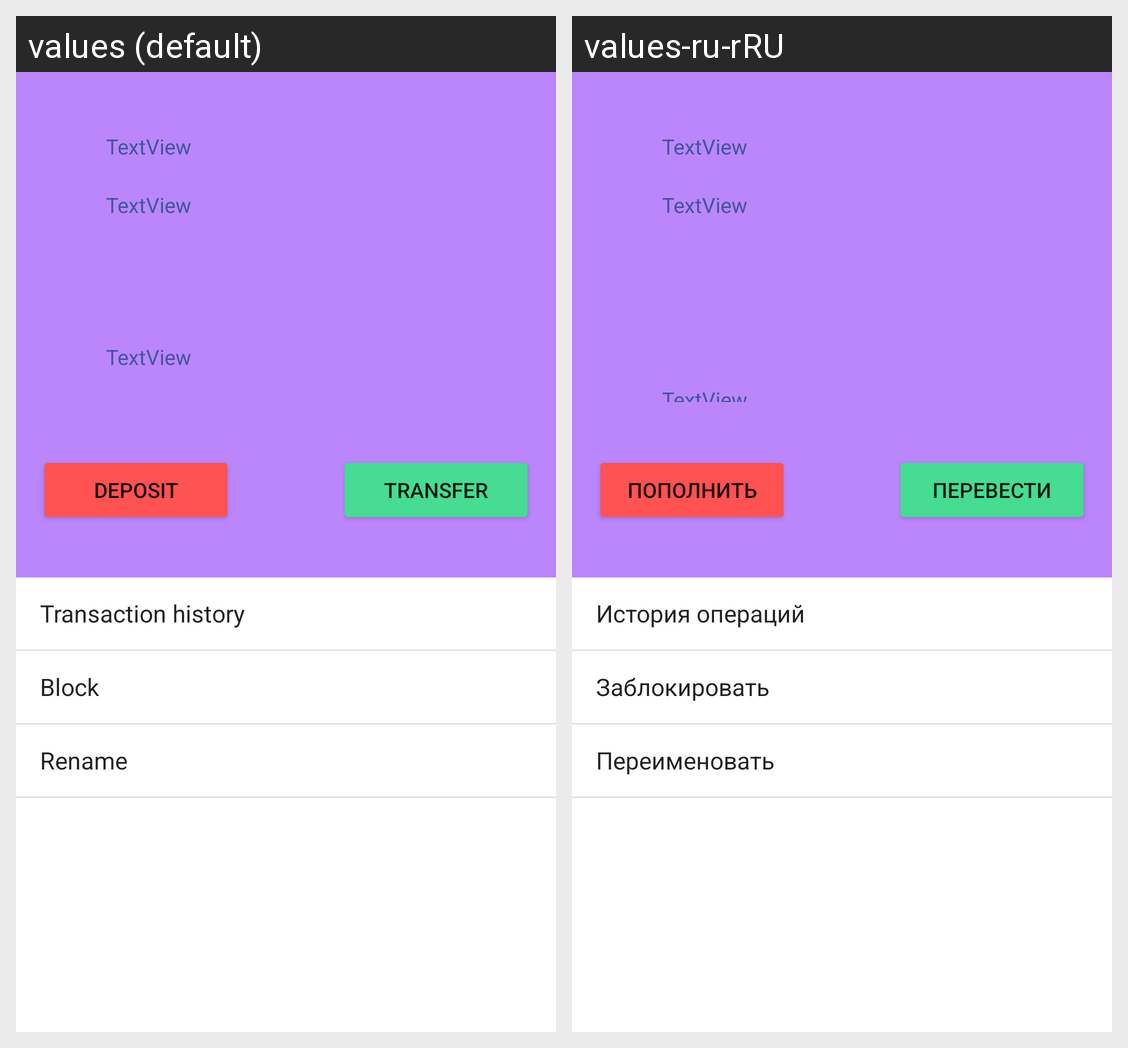

Locale-by-locale string values for the Android screen shown in this grid:
Android screen res/layout/fragment_card_info.xml rendered under 2 locales, left to right: values (default), values-ru-rRU. Device: Nexus 5 (rendered at 1080×1920; each locale shown at half size, 540×960, under a caption strip naming it); theme Theme.WorldSkillsBank.
Strings drawn on this screen, with the default value and each locale's value (text and hints the layout hard-codes, and strings that could not be matched under every locale, appear in the picture but are not listed):

card_info_deposit
  values: Deposit
  values-ru-rRU: Пополнить

card_info_transfer
  values: Transfer
  values-ru-rRU: Перевести
